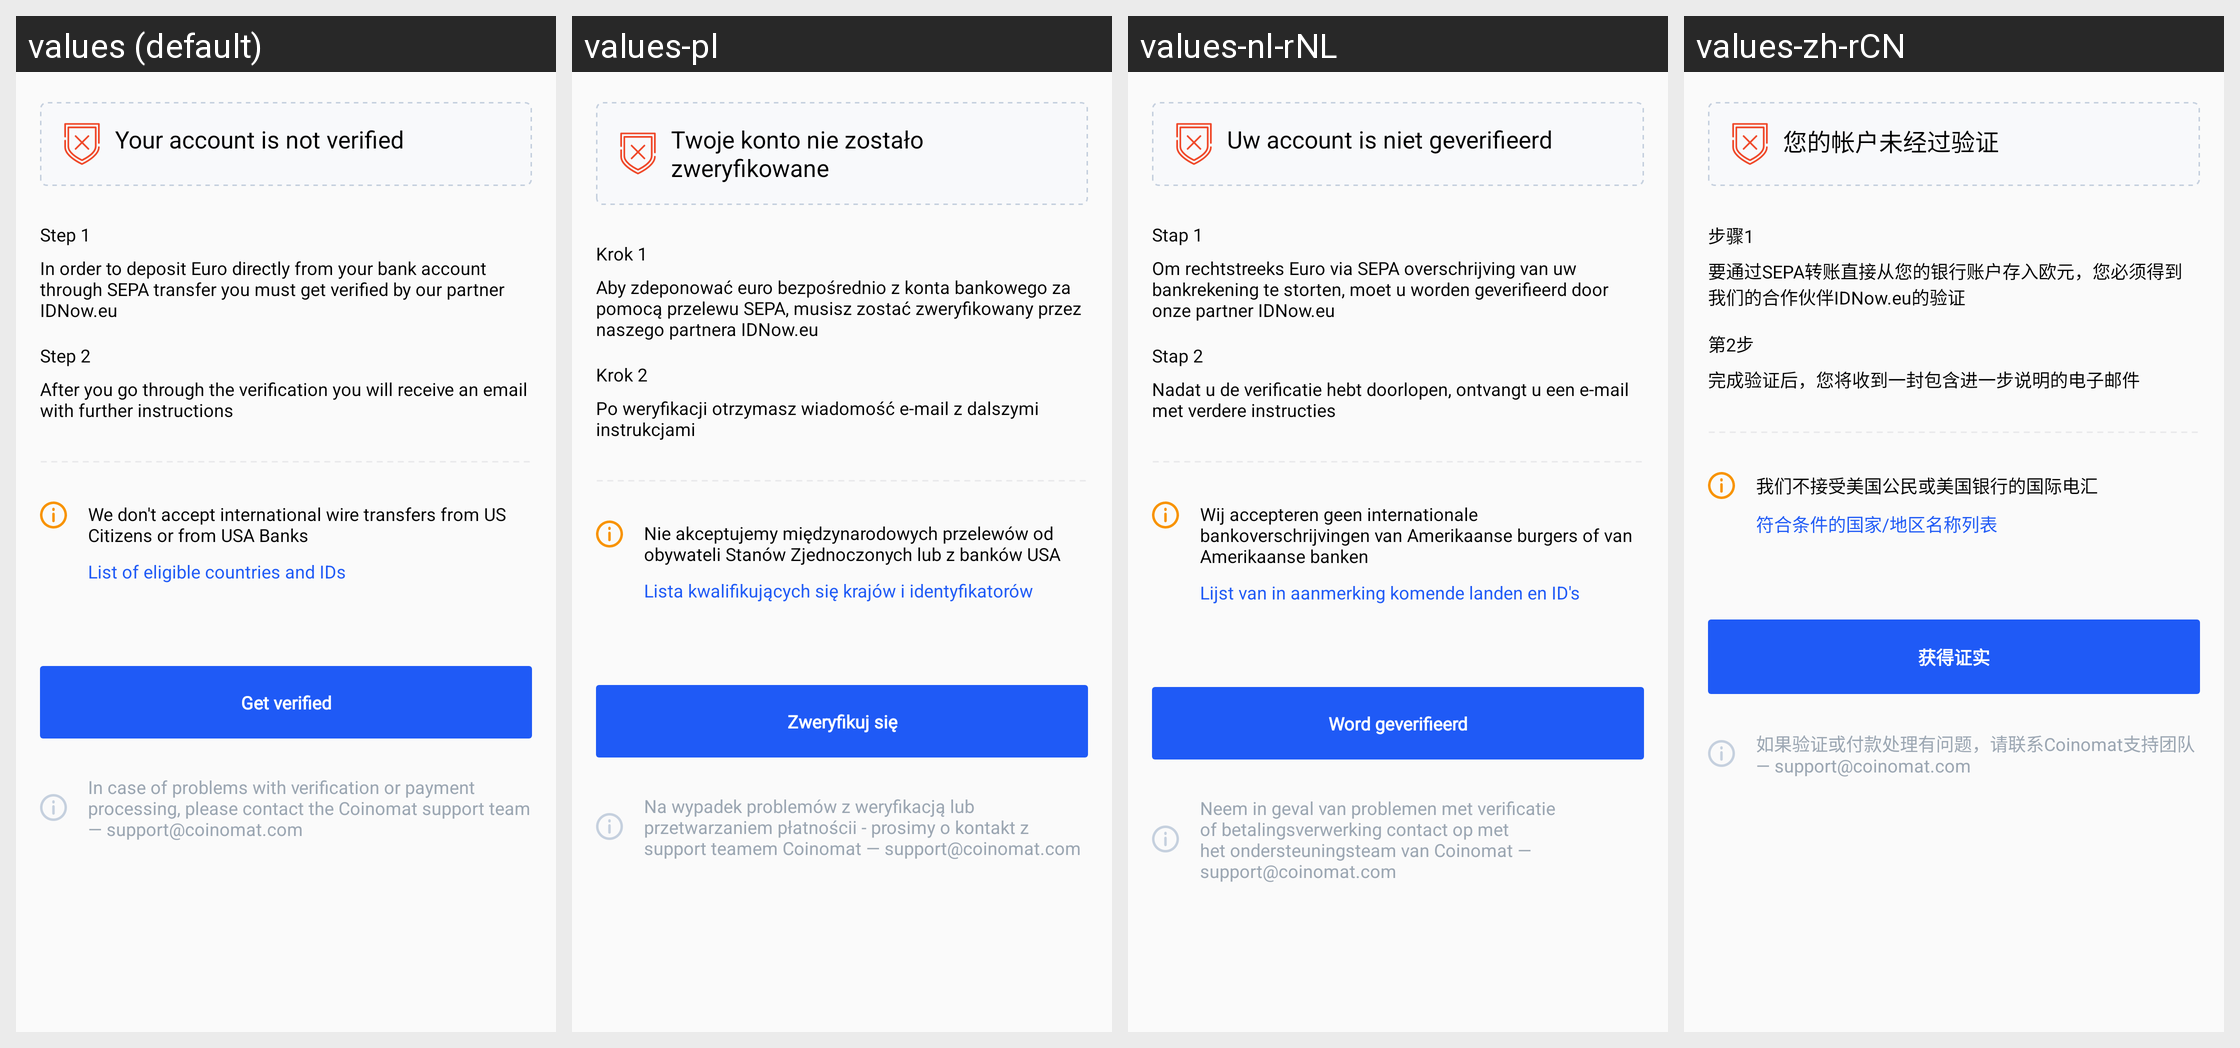

This grid shows one Android layout under several languages. Give, for every string resource on the screen, its name, the default text and each shown locale's text.
Android screen res/layout/fragment_bank.xml rendered under 4 locales, left to right: values (default), values-pl, values-nl-rNL, values-zh-rCN. Device: Nexus 5 (rendered at 1080×1920; each locale shown at half size, 540×960, under a caption strip naming it); theme AppTheme.
Other locales in the repository, not shown: values-de, values-es, values-fr, values-hi, values-hi-rIN, values-id, values-in, values-it, values-ja, values-ko, values-nl, values-pt, values-pt-rBR, values-pt-rPT, values-ru, values-tr, values-zh.
Strings drawn on this screen, with the default value and each locale's value (text and hints the layout hard-codes, and strings that could not be matched under every locale, appear in the picture but are not listed):

receive_not_verified
  values: Your account is not verified
  values-pl: Twoje konto nie zostało zweryfikowane
  values-nl-rNL: Uw account is niet geverifieerd
  values-zh-rCN: 您的帐户未经过验证

receive_step_1
  values: Step 1
  values-pl: Krok 1
  values-nl-rNL: Stap 1
  values-zh-rCN: 步骤1

receive_step_1_msg
  values: In order to deposit Euro directly from your bank account through SEPA transfer you must get verified by our partner IDNow.eu
  values-pl: Aby zdeponować euro bezpośrednio z konta bankowego za pomocą przelewu SEPA, musisz zostać zweryfikowany przez naszego partnera IDNow.eu
  values-nl-rNL: Om rechtstreeks Euro via SEPA overschrijving van uw bankrekening te storten, moet u worden geverifieerd door onze partner IDNow.eu
  values-zh-rCN: 要通过SEPA转账直接从您的银行账户存入欧元，您必须得到我们的合作伙伴IDNow.eu的验证

receive_step_2
  values: Step 2
  values-pl: Krok 2
  values-nl-rNL: Stap 2
  values-zh-rCN: 第2步

receive_step_2_msg
  values: After you go through the verification you will receive an email with further instructions
  values-pl: Po weryfikacji otrzymasz wiadomość e-mail z dalszymi instrukcjami
  values-nl-rNL: Nadat u de verificatie hebt doorlopen, ontvangt u een e-mail met verdere instructies
  values-zh-rCN: 完成验证后，您将收到一封包含进一步说明的电子邮件

receive_dont_accept_international
  values: We don't accept international wire transfers from US Citizens or from USA Banks
  values-pl: Nie akceptujemy międzynarodowych przelewów od obywateli Stanów Zjednoczonych lub z banków USA
  values-nl-rNL: Wij accepteren geen internationale bankoverschrijvingen van Amerikaanse burgers of van Amerikaanse banken
  values-zh-rCN: 我们不接受美国公民或美国银行的国际电汇

receive_list_of_countries
  values: List of eligible countries and IDs
  values-pl: Lista kwalifikujących się krajów i identyfikatorów
  values-nl-rNL: Lijst van in aanmerking komende landen en ID's
  values-zh-rCN: 符合条件的国家/地区名称列表

receive_get_verified
  values: Get verified
  values-pl: Zweryfikuj się
  values-nl-rNL: Word geverifieerd
  values-zh-rCN: 获得证实

receive_contact_msg
  values: In case of problems with verification or payment processing, please contact the Coinomat support team — support@coinomat.com
  values-pl: Na wypadek problemów z weryfikacją lub przetwarzaniem płatnościi - prosimy o kontakt z support teamem Coinomat — support@coinomat.com
  values-nl-rNL: Neem in geval van problemen met verificatie of betalingsverwerking contact op met het ondersteuningsteam van Coinomat — support@coinomat.com
  values-zh-rCN: 如果验证或付款处理有问题，请联系Coinomat支持团队 — support@coinomat.com
